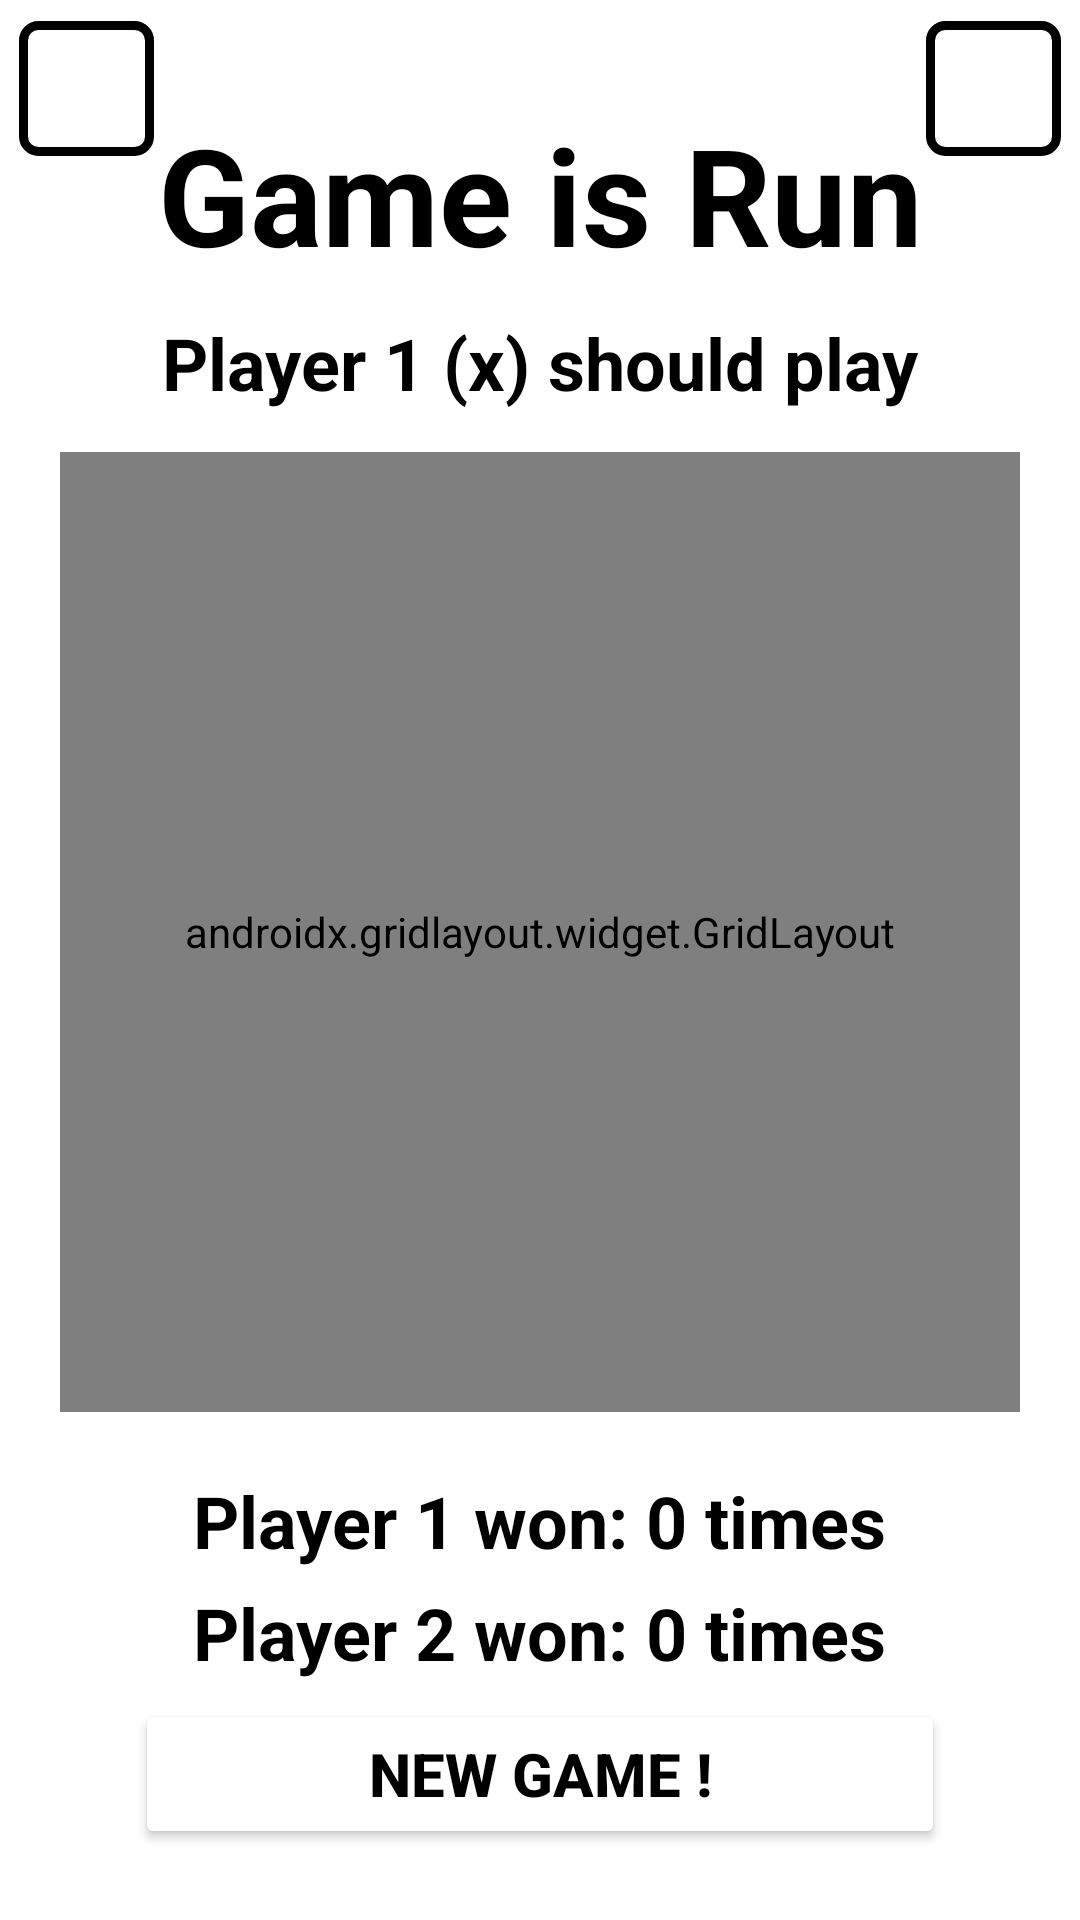

This screen was rendered from an Android layout file. Write that file and the resources it references.
<!-- AndroidManifest.xml: application theme Theme.XO -->
<!-- res/layout/activity_plyer_vs_plyer.xml -->
<?xml version="1.0" encoding="utf-8"?>
<androidx.constraintlayout.widget.ConstraintLayout xmlns:android="http://schemas.android.com/apk/res/android"
    xmlns:app="http://schemas.android.com/apk/res-auto"
    xmlns:tools="http://schemas.android.com/tools"
    android:id="@+id/main"
    android:layout_width="match_parent"
    android:layout_height="match_parent"
    android:background="#FFFFFF"
    tools:context=".PlyerVsPlyer">


    <androidx.gridlayout.widget.GridLayout
        android:id="@+id/gridLayout"
        android:layout_width="match_parent"
        android:layout_height="0dp"
        android:layout_centerInParent="false"
        android:layout_marginStart="20dp"
        android:layout_marginEnd="20dp"
        android:background="@drawable/grid_border"
        android:padding="20dp"
        app:columnCount="3"
        app:layout_constraintBottom_toBottomOf="parent"
        app:layout_constraintDimensionRatio="1:1"
        app:layout_constraintEnd_toEndOf="parent"
        app:layout_constraintHorizontal_bias="1.0"
        app:layout_constraintStart_toStartOf="parent"
        app:layout_constraintTop_toTopOf="parent"
        app:layout_constraintVertical_bias="0.471"
        app:rowCount="3">

        <androidx.appcompat.widget.AppCompatButton
            android:id="@+id/button11"
            android:layout_width="0dp"
            android:layout_height="0dp"
            android:layout_marginLeft="0dp"
            android:layout_marginTop="0dp"
            android:layout_marginRight="5dp"
            android:layout_marginBottom="5dp"
            android:background="@drawable/rounded_button"
            android:textColorLink="#FFFFFF"
            android:textSize="60sp"
            app:layout_columnWeight="1"
            app:layout_rowWeight="1"
            tools:ignore="SpeakableTextPresentCheck" />

        <androidx.appcompat.widget.AppCompatButton
            android:id="@+id/button12"
            android:layout_width="0dp"
            android:layout_height="0dp"
            android:layout_marginLeft="5dp"
            android:layout_marginTop="0dp"
            android:layout_marginRight="5dp"
            android:layout_marginBottom="5dp"
            android:background="@drawable/rounded_button"
            android:textColorLink="#FFFFFF"
            android:textSize="60sp"
            app:layout_columnWeight="1"
            app:layout_rowWeight="1"
            tools:ignore="SpeakableTextPresentCheck" />

        <androidx.appcompat.widget.AppCompatButton
            android:id="@+id/button13"
            android:layout_width="0dp"
            android:layout_height="0dp"
            android:layout_marginLeft="5dp"
            android:layout_marginTop="0dp"
            android:layout_marginRight="0dp"
            android:layout_marginBottom="5dp"
            android:background="@drawable/rounded_button"
            android:textColorLink="#FFFFFF"
            android:textSize="60sp"
            app:layout_columnWeight="1"
            app:layout_rowWeight="1"
            tools:ignore="SpeakableTextPresentCheck" />

        <androidx.appcompat.widget.AppCompatButton
            android:id="@+id/button21"
            android:layout_width="0dp"
            android:layout_height="0dp"
            android:layout_marginLeft="0dp"
            android:layout_marginTop="5dp"
            android:layout_marginRight="5dp"
            android:layout_marginBottom="5dp"
            android:background="@drawable/rounded_button"
            android:textColorLink="#FFFFFF"
            android:textSize="60sp"
            app:layout_columnWeight="1"
            app:layout_rowWeight="1"
            tools:ignore="SpeakableTextPresentCheck" />

        <androidx.appcompat.widget.AppCompatButton
            android:id="@+id/button22"
            android:layout_width="0dp"
            android:layout_height="0dp"
            android:layout_margin="5dp"
            android:background="@drawable/rounded_button"
            android:textColorLink="#FFFFFF"
            android:textSize="60sp"
            app:layout_columnWeight="1"
            app:layout_rowWeight="1"
            tools:ignore="SpeakableTextPresentCheck" />

        <androidx.appcompat.widget.AppCompatButton
            android:id="@+id/button23"
            android:layout_width="0dp"
            android:layout_height="0dp"
            android:layout_marginLeft="5dp"
            android:layout_marginTop="5dp"
            android:layout_marginRight="0dp"
            android:layout_marginBottom="5dp"
            android:background="@drawable/rounded_button"
            android:textColorLink="#FFFFFF"
            android:textSize="60sp"
            app:layout_columnWeight="1"
            app:layout_rowWeight="1"
            tools:ignore="SpeakableTextPresentCheck" />

        <androidx.appcompat.widget.AppCompatButton
            android:id="@+id/button31"
            android:layout_width="0dp"
            android:layout_height="0dp"
            android:layout_marginLeft="0dp"
            android:layout_marginTop="5dp"
            android:layout_marginRight="5dp"
            android:layout_marginBottom="0dp"
            android:background="@drawable/rounded_button"
            android:textColorLink="#FFFFFF"
            android:textSize="60sp"
            app:layout_columnWeight="1"
            app:layout_rowWeight="1"
            tools:ignore="SpeakableTextPresentCheck" />

        <androidx.appcompat.widget.AppCompatButton
            android:id="@+id/button32"
            android:layout_width="0dp"
            android:layout_height="0dp"
            android:layout_marginLeft="5dp"
            android:layout_marginTop="5dp"
            android:layout_marginRight="5dp"
            android:layout_marginBottom="0dp"
            android:background="@drawable/rounded_button"
            android:textColorLink="#FFFFFF"
            android:textSize="60sp"
            app:layout_columnWeight="1"
            app:layout_rowWeight="1"
            tools:ignore="SpeakableTextPresentCheck" />

        <androidx.appcompat.widget.AppCompatButton
            android:id="@+id/button33"
            android:layout_width="0dp"
            android:layout_height="0dp"
            android:layout_marginLeft="5dp"
            android:layout_marginTop="5dp"
            android:layout_marginRight="0dp"
            android:layout_marginBottom="0dp"
            android:background="@drawable/rounded_button"
            android:textColorLink="#FFFFFF"
            android:textSize="60sp"
            app:layout_columnWeight="1"
            app:layout_rowWeight="1"
            tools:ignore="SpeakableTextPresentCheck" />

    </androidx.gridlayout.widget.GridLayout>

    <Button
        android:id="@+id/button_new_game"
        android:layout_width="270dp"
        android:layout_height="50dp"
        android:backgroundTint="#FFFFFF"
        android:text="@string/button_new_game"
        android:textColor="#000000"
        android:textColorLink="#FFFFFF"
        android:textSize="20sp"
        android:textStyle="bold"
        app:layout_constraintBottom_toBottomOf="parent"
        app:layout_constraintEnd_toEndOf="parent"
        app:layout_constraintStart_toStartOf="parent"
        app:layout_constraintTop_toTopOf="parent"
        app:layout_constraintVertical_bias="0.96"
        app:strokeColor="#000000"
        app:strokeWidth="3dp"
        tools:ignore="MissingConstraints" />

    <TextView
        android:id="@+id/textView_game_mode1"
        android:layout_width="wrap_content"
        android:layout_height="wrap_content"
        android:text="@string/text_view_game_mode1"
        android:textColor="#000000"
        android:textSize="45dp"
        android:textStyle="bold"
        app:layout_constraintBottom_toBottomOf="parent"
        app:layout_constraintEnd_toEndOf="parent"
        app:layout_constraintStart_toStartOf="parent"
        app:layout_constraintTop_toTopOf="parent"
        app:layout_constraintVertical_bias="0.060000002"
        tools:ignore="MissingConstraints" />

    <TextView
        android:id="@+id/textView_game_mode2"
        android:layout_width="wrap_content"
        android:layout_height="wrap_content"
        android:layout_marginTop="10dp"
        android:text="Player 1 (x) should play"
        android:textColor="#000000"
        android:textSize="24sp"
        android:textStyle="bold"
        app:layout_constraintEnd_toEndOf="@+id/textView_game_mode1"
        app:layout_constraintStart_toStartOf="@+id/textView_game_mode1"
        app:layout_constraintTop_toBottomOf="@+id/textView_game_mode1" />

    <TextView
        android:id="@+id/player1_count"
        android:layout_width="wrap_content"
        android:layout_height="wrap_content"
        android:layout_marginTop="20dp"
        android:text="Player 1 won: 0 times"
        android:textColor="#000000"
        android:textSize="24sp"
        android:textStyle="bold"
        app:layout_constraintEnd_toEndOf="@+id/gridLayout"
        app:layout_constraintStart_toStartOf="@+id/gridLayout"
        app:layout_constraintTop_toBottomOf="@+id/gridLayout" />

    <TextView
        android:id="@+id/player2_count"
        android:layout_width="wrap_content"
        android:layout_height="wrap_content"
        android:layout_marginTop="5dp"
        android:text="Player 2 won: 0 times"
        android:textColor="#000000"
        android:textSize="24sp"
        android:textStyle="bold"
        app:layout_constraintEnd_toEndOf="@+id/player1_count"
        app:layout_constraintStart_toStartOf="@+id/player1_count"
        app:layout_constraintTop_toBottomOf="@+id/player1_count" />

    <ImageButton
        android:id="@+id/historyImageButton"
        android:layout_width="45dp"
        android:layout_height="45dp"
        android:background="@drawable/play_mode"
        android:padding="3dp"
        android:scaleType="fitXY"
        app:layout_constraintBottom_toBottomOf="parent"
        app:layout_constraintEnd_toEndOf="parent"
        app:layout_constraintHorizontal_bias="0.98"
        app:layout_constraintStart_toStartOf="parent"
        app:layout_constraintTop_toTopOf="parent"
        app:layout_constraintVertical_bias="0.012"
        app:srcCompat="@drawable/history"
        tools:ignore="TouchTargetSizeCheck,SpeakableTextPresentCheck" />

    <ImageButton
        android:id="@+id/soundModeImageButton"
        android:layout_width="45dp"
        android:layout_height="45dp"
        android:background="@drawable/play_mode"
        android:padding="6dp"
        android:scaleType="fitXY"
        app:layout_constraintBottom_toBottomOf="parent"
        app:layout_constraintEnd_toEndOf="parent"
        app:layout_constraintHorizontal_bias="0.02"
        app:layout_constraintStart_toStartOf="parent"
        app:layout_constraintTop_toTopOf="parent"
        app:layout_constraintVertical_bias="0.012"
        app:srcCompat="@drawable/sound"
        tools:ignore="TouchTargetSizeCheck,SpeakableTextPresentCheck" />

</androidx.constraintlayout.widget.ConstraintLayout>
<!-- resources referenced by this layout -->
<resources>
  <!-- drawable grid_border (drawable) -->
  <?xml version="1.0" encoding="utf-8"?>
  <shape xmlns:android="http://schemas.android.com/apk/res/android">
      <solid android:color="#FFFFFF"/> 
      <stroke
          android:width="3dp"
          android:color="#000000"/> 
      <corners android:radius="8dp"/> 
  </shape>
  <!-- drawable play_mode (drawable) -->
  <?xml version="1.0" encoding="utf-8"?>
  <selector xmlns:android="http://schemas.android.com/apk/res/android">
  
      <item android:state_selected="true">
          <shape>
              <solid android:color="#FFFFFF" />
              <stroke android:width="6dp" android:color="#000000" />
              <corners android:radius="5dp" />
          </shape>
      </item>
  
      <item>
          <shape>
              <solid android:color="#FFFFFF" />
              <stroke android:width="3dp" android:color="#000000" />
              <corners android:radius="5dp" />
          </shape>
      </item>
  
  </selector>
  <!-- drawable rounded_button (drawable) -->
  <?xml version="1.0" encoding="utf-8"?>
  <shape xmlns:android="http://schemas.android.com/apk/res/android">
      <solid android:color="#FFFFFF" />
      <stroke android:width="3dp" android:color="#000000" />
      <corners android:radius="16dp" />
  </shape>
  <string name="button_new_game">New Game !</string>
  <string name="text_view_game_mode1">Game is Run</string>
  <style name="Theme.XO" parent="Base.Theme.XO" />
  <style name="Base.Theme.XO" parent="Theme.Material3.DayNight.NoActionBar">
      </style>
</resources>
